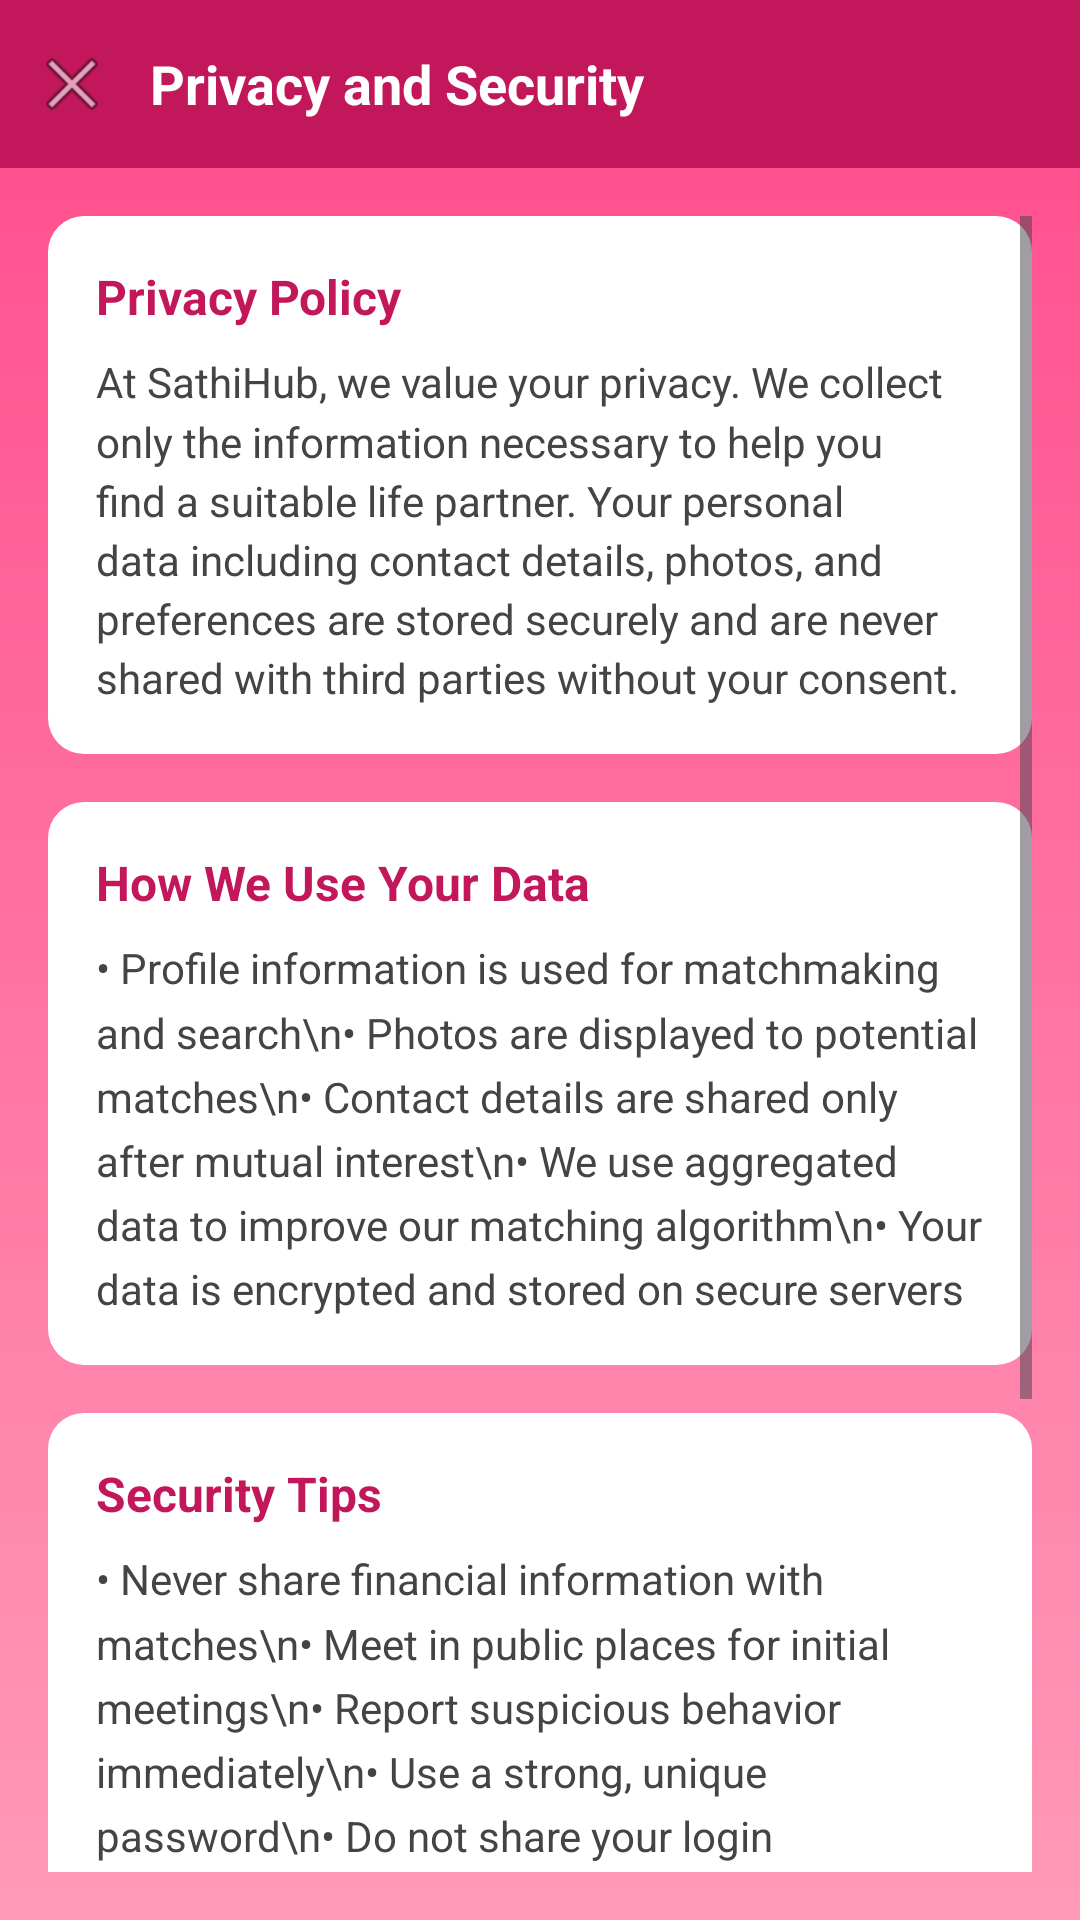

Layout XML and referenced resources for this Android screen:
<!-- AndroidManifest.xml: application theme Theme.SathiHub -->
<!-- res/layout/activity_privacy_security.xml -->
<?xml version="1.0" encoding="utf-8"?>
<LinearLayout xmlns:android="http://schemas.android.com/apk/res/android"
    android:layout_width="match_parent"
    android:layout_height="match_parent"
    android:orientation="vertical"
    android:background="@drawable/bg_gradient">

    
    <LinearLayout
        android:layout_width="match_parent"
        android:layout_height="56dp"
        android:background="#C2185B"
        android:orientation="horizontal"
        android:gravity="center_vertical"
        android:padding="10dp">

        <ImageView
            android:id="@+id/btnBack"
            android:layout_width="28dp"
            android:layout_height="28dp"
            android:src="@android:drawable/ic_menu_close_clear_cancel"
            android:layout_marginEnd="12dp"/>

        <TextView
            android:layout_width="wrap_content"
            android:layout_height="wrap_content"
            android:text="Privacy and Security"
            android:textColor="#FFFFFF"
            android:textSize="18sp"
            android:textStyle="bold"/>
    </LinearLayout>

    <ScrollView
        android:layout_width="match_parent"
        android:layout_height="match_parent"
        android:fillViewport="true"
        android:padding="16dp">

        <LinearLayout
            android:layout_width="match_parent"
            android:layout_height="wrap_content"
            android:orientation="vertical">

            
            <LinearLayout
                android:layout_width="match_parent"
                android:layout_height="wrap_content"
                android:background="@drawable/card_bg"
                android:orientation="vertical"
                android:padding="16dp"
                android:layout_marginBottom="16dp">

                <TextView
                    android:layout_width="wrap_content"
                    android:layout_height="wrap_content"
                    android:text="Privacy Policy"
                    android:textSize="16sp"
                    android:textStyle="bold"
                    android:textColor="#C2185B"
                    android:layout_marginBottom="8dp"/>

                <TextView
                    android:layout_width="match_parent"
                    android:layout_height="wrap_content"
                    android:text="At SathiHub, we value your privacy. We collect only the information necessary to help you find a suitable life partner. Your personal data including contact details, photos, and preferences are stored securely and are never shared with third parties without your consent."
                    android:textSize="14sp"
                    android:textColor="#444444"
                    android:lineSpacingMultiplier="1.2"/>

            </LinearLayout>

            
            <LinearLayout
                android:layout_width="match_parent"
                android:layout_height="wrap_content"
                android:background="@drawable/card_bg"
                android:orientation="vertical"
                android:padding="16dp"
                android:layout_marginBottom="16dp">

                <TextView
                    android:layout_width="wrap_content"
                    android:layout_height="wrap_content"
                    android:text="How We Use Your Data"
                    android:textSize="16sp"
                    android:textStyle="bold"
                    android:textColor="#C2185B"
                    android:layout_marginBottom="8dp"/>

                <TextView
                    android:layout_width="match_parent"
                    android:layout_height="wrap_content"
                    android:text="&#8226; Profile information is used for matchmaking and search\n&#8226; Photos are displayed to potential matches\n&#8226; Contact details are shared only after mutual interest\n&#8226; We use aggregated data to improve our matching algorithm\n&#8226; Your data is encrypted and stored on secure servers"
                    android:textSize="14sp"
                    android:textColor="#444444"
                    android:lineSpacingMultiplier="1.3"/>

            </LinearLayout>

            
            <LinearLayout
                android:layout_width="match_parent"
                android:layout_height="wrap_content"
                android:background="@drawable/card_bg"
                android:orientation="vertical"
                android:padding="16dp"
                android:layout_marginBottom="16dp">

                <TextView
                    android:layout_width="wrap_content"
                    android:layout_height="wrap_content"
                    android:text="Security Tips"
                    android:textSize="16sp"
                    android:textStyle="bold"
                    android:textColor="#C2185B"
                    android:layout_marginBottom="8dp"/>

                <TextView
                    android:layout_width="match_parent"
                    android:layout_height="wrap_content"
                    android:text="&#8226; Never share financial information with matches\n&#8226; Meet in public places for initial meetings\n&#8226; Report suspicious behavior immediately\n&#8226; Use a strong, unique password\n&#8226; Do not share your login credentials with anyone"
                    android:textSize="14sp"
                    android:textColor="#444444"
                    android:lineSpacingMultiplier="1.3"/>

            </LinearLayout>

            
            <LinearLayout
                android:layout_width="match_parent"
                android:layout_height="wrap_content"
                android:background="@drawable/card_bg"
                android:orientation="vertical"
                android:padding="16dp">

                <TextView
                    android:layout_width="wrap_content"
                    android:layout_height="wrap_content"
                    android:text="Terms of Service"
                    android:textSize="16sp"
                    android:textStyle="bold"
                    android:textColor="#C2185B"
                    android:layout_marginBottom="8dp"/>

                <TextView
                    android:layout_width="match_parent"
                    android:layout_height="wrap_content"
                    android:text="By using SathiHub, you agree to provide accurate information, treat other members with respect, and not engage in harassment or fraudulent activities. We reserve the right to suspend accounts that violate these terms. Users must be 18 years or older to use this service."
                    android:textSize="14sp"
                    android:textColor="#444444"
                    android:lineSpacingMultiplier="1.2"/>

            </LinearLayout>

        </LinearLayout>
    </ScrollView>

</LinearLayout>
<!-- resources referenced by this layout -->
<resources>
  <!-- drawable bg_gradient (drawable) -->
  <?xml version="1.0" encoding="utf-8"?>
  <shape xmlns:android="http://schemas.android.com/apk/res/android"
      android:shape="rectangle">
  
      <gradient
          android:startColor="#FF4B8B"
          android:endColor="#FF9AB8"
          android:angle="270"/>
  
  </shape>
  <!-- drawable card_bg (drawable) -->
  <shape xmlns:android="http://schemas.android.com/apk/res/android">
      <solid android:color="#FFFFFF"/>
      <corners android:radius="12dp"/>
      <padding
          android:left="8dp"
          android:top="8dp"
          android:right="8dp"
          android:bottom="8dp"
          />
  </shape>
  <style name="Theme.SathiHub" parent="Base.Theme.SathiHub" />
  <style name="Base.Theme.SathiHub" parent="Theme.Material3.DayNight.NoActionBar">
          
          
      </style>
</resources>
